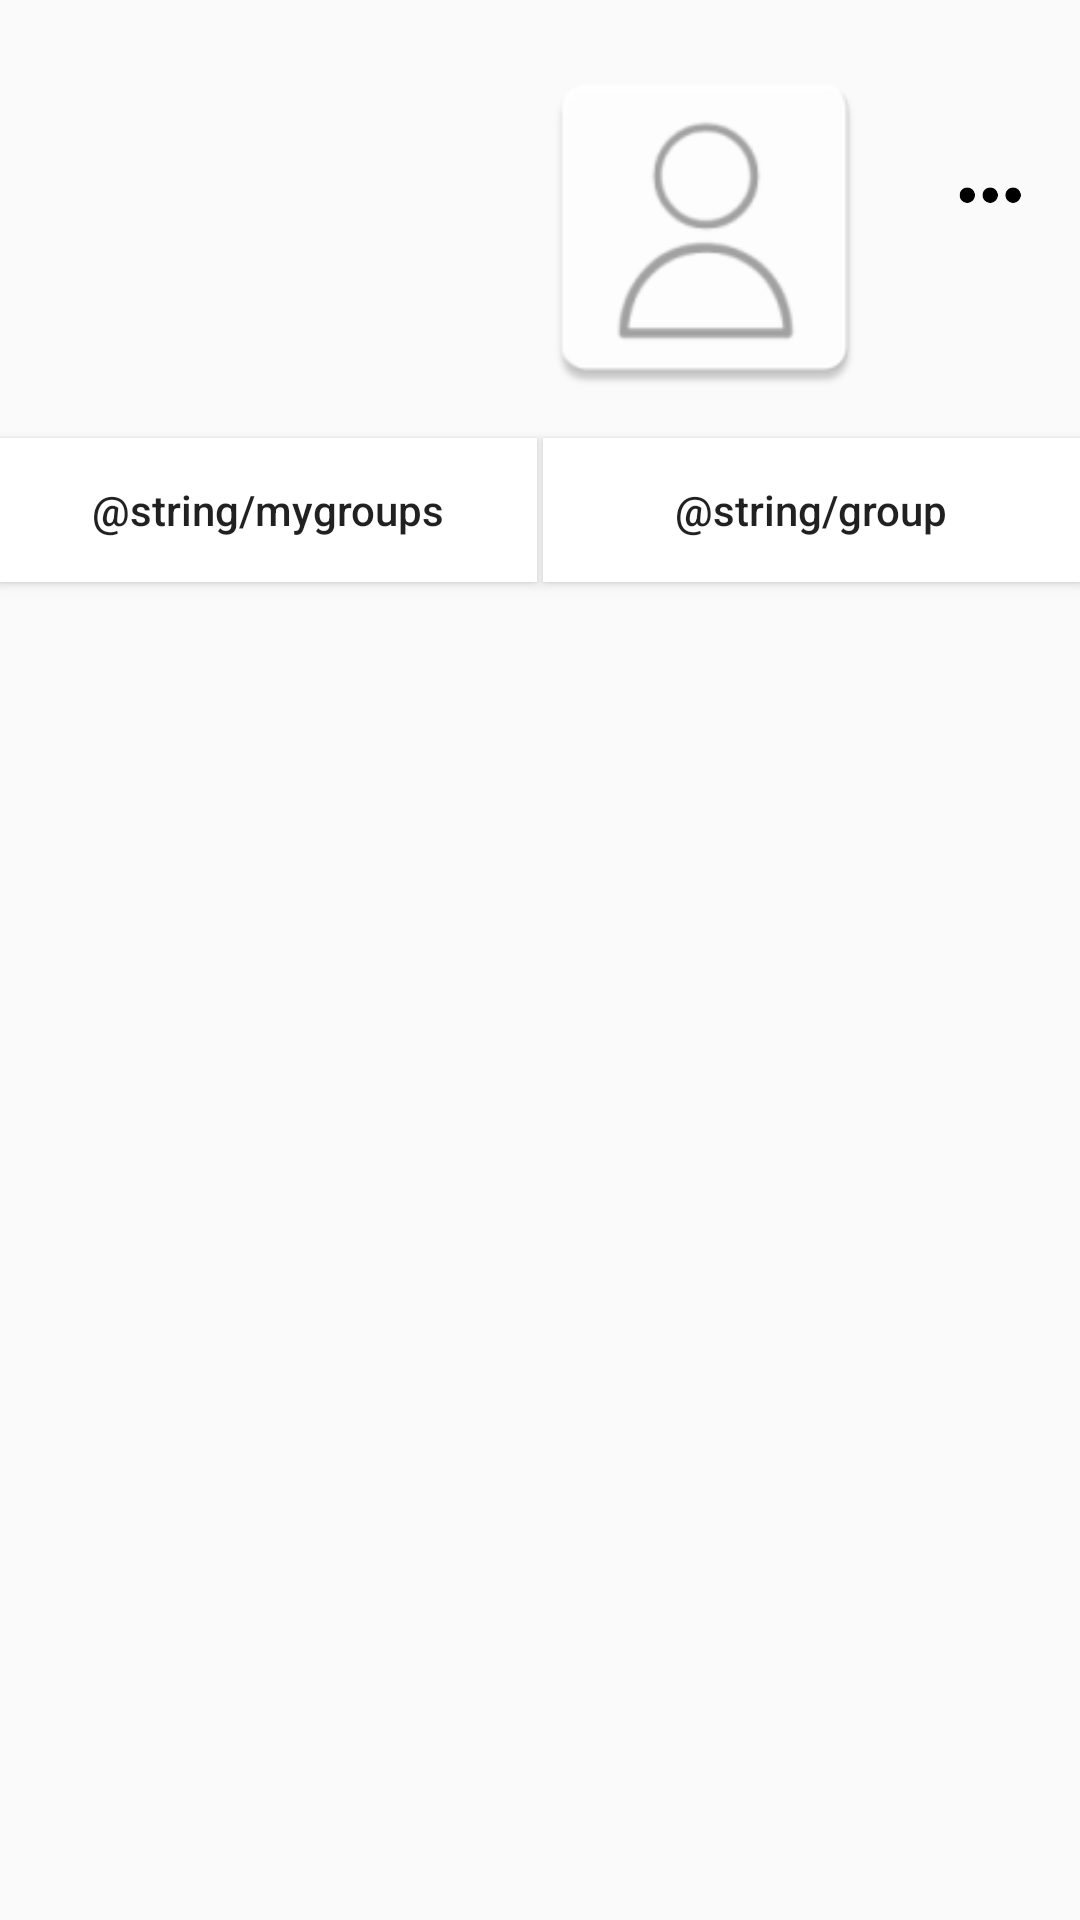

Here is an Android app screen rendered from its layout file. Give the layout XML and the strings, colors and styles it references.
<!-- AndroidManifest.xml: application theme AppTheme -->
<!-- res/layout/activity_home.xml -->
<?xml version="1.0" encoding="utf-8"?>
<androidx.constraintlayout.widget.ConstraintLayout xmlns:android="http://schemas.android.com/apk/res/android"
    xmlns:app="http://schemas.android.com/apk/res-auto"
    xmlns:tools="http://schemas.android.com/tools"
    android:layout_width="match_parent"
    android:layout_height="match_parent"
    tools:context=".Home">

    <Button
        android:id="@+id/proyects"
        android:layout_width="0dp"
        android:layout_height="wrap_content"
        android:layout_marginEnd="1dp"
        android:background="#FFFFFF"
        android:onClick="viewProyects"
        android:text="@string/mygroups"
        android:textAllCaps="false"
        app:layout_constraintBaseline_toBaselineOf="@+id/groups"
        app:layout_constraintEnd_toStartOf="@+id/groups"
        app:layout_constraintHorizontal_bias="0.5"
        app:layout_constraintHorizontal_chainStyle="spread_inside"
        app:layout_constraintStart_toStartOf="parent" />

    <Button
        android:id="@+id/groups"
        android:layout_width="0dp"
        android:layout_height="wrap_content"
        android:layout_marginStart="1dp"
        android:layout_marginTop="10dp"
        android:background="#FFFFFF"
        android:onClick="viewGroups"
        android:text="@string/group"
        android:textAllCaps="false"
        app:layout_constraintEnd_toEndOf="parent"
        app:layout_constraintHorizontal_bias="0.5"
        app:layout_constraintStart_toEndOf="@+id/proyects"
        app:layout_constraintTop_toBottomOf="@+id/imageView4" />

    <ImageView
        android:id="@+id/imageView4"
        android:layout_width="120dp"
        android:layout_height="120dp"
        android:layout_marginTop="16dp"
        android:layout_marginEnd="15dp"
        app:layout_constraintEnd_toStartOf="@+id/imageView"
        app:layout_constraintTop_toTopOf="parent"
        app:srcCompat="@mipmap/imageuser" />

    <TextView
        android:id="@+id/name"
        android:layout_width="wrap_content"
        android:layout_height="wrap_content"
        android:layout_marginTop="50dp"
        android:textSize="16sp"
        android:textStyle="bold"
        app:layout_constraintEnd_toStartOf="@+id/imageView4"
        app:layout_constraintStart_toStartOf="parent"
        app:layout_constraintTop_toTopOf="parent" />

    <TextView
        android:id="@+id/date"
        android:layout_width="wrap_content"
        android:layout_height="wrap_content"
        android:layout_marginTop="30dp"
        app:layout_constraintEnd_toStartOf="@+id/imageView4"
        app:layout_constraintStart_toStartOf="parent"
        app:layout_constraintTop_toBottomOf="@+id/name" />

    <ImageView
        android:id="@+id/imageView"
        android:layout_width="40dp"
        android:layout_height="50dp"
        android:layout_marginTop="40dp"
        android:layout_marginEnd="10dp"
        app:layout_constraintEnd_toEndOf="parent"
        app:layout_constraintTop_toTopOf="parent"
        app:srcCompat="@mipmap/ellipsis_foreground" />

    <Spinner
        android:id="@+id/listTaskDate"
        android:layout_width="match_parent"
        android:layout_height="wrap_content"
        android:layout_marginTop="30dp"
        android:background="#00424421"
        android:backgroundTint="#F83D3D"
        app:layout_constraintEnd_toEndOf="parent"
        app:layout_constraintStart_toStartOf="parent"
        app:layout_constraintTop_toBottomOf="@+id/proyects" />

</androidx.constraintlayout.widget.ConstraintLayout>
<!-- resources referenced by this layout -->
<resources>
  <!-- mipmap ellipsis_foreground: png bitmap (mipmap-hdpi, 1012 bytes) -->
  <!-- mipmap imageuser: png bitmap (mipmap-hdpi, 1676 bytes) -->
  <style name="AppTheme" parent="Theme.AppCompat.Light.DarkActionBar">
          
          <item name="colorPrimary">@color/colorPrimary</item>
          <item name="colorPrimaryDark">@color/colorPrimaryDark</item>
          <item name="colorAccent">@color/colorAccent</item>+
      </style>
  <color name="colorPrimary">#6200EE</color>
  <color name="colorPrimaryDark">#3700B3</color>
  <color name="colorAccent">#03DAC5</color>
</resources>
